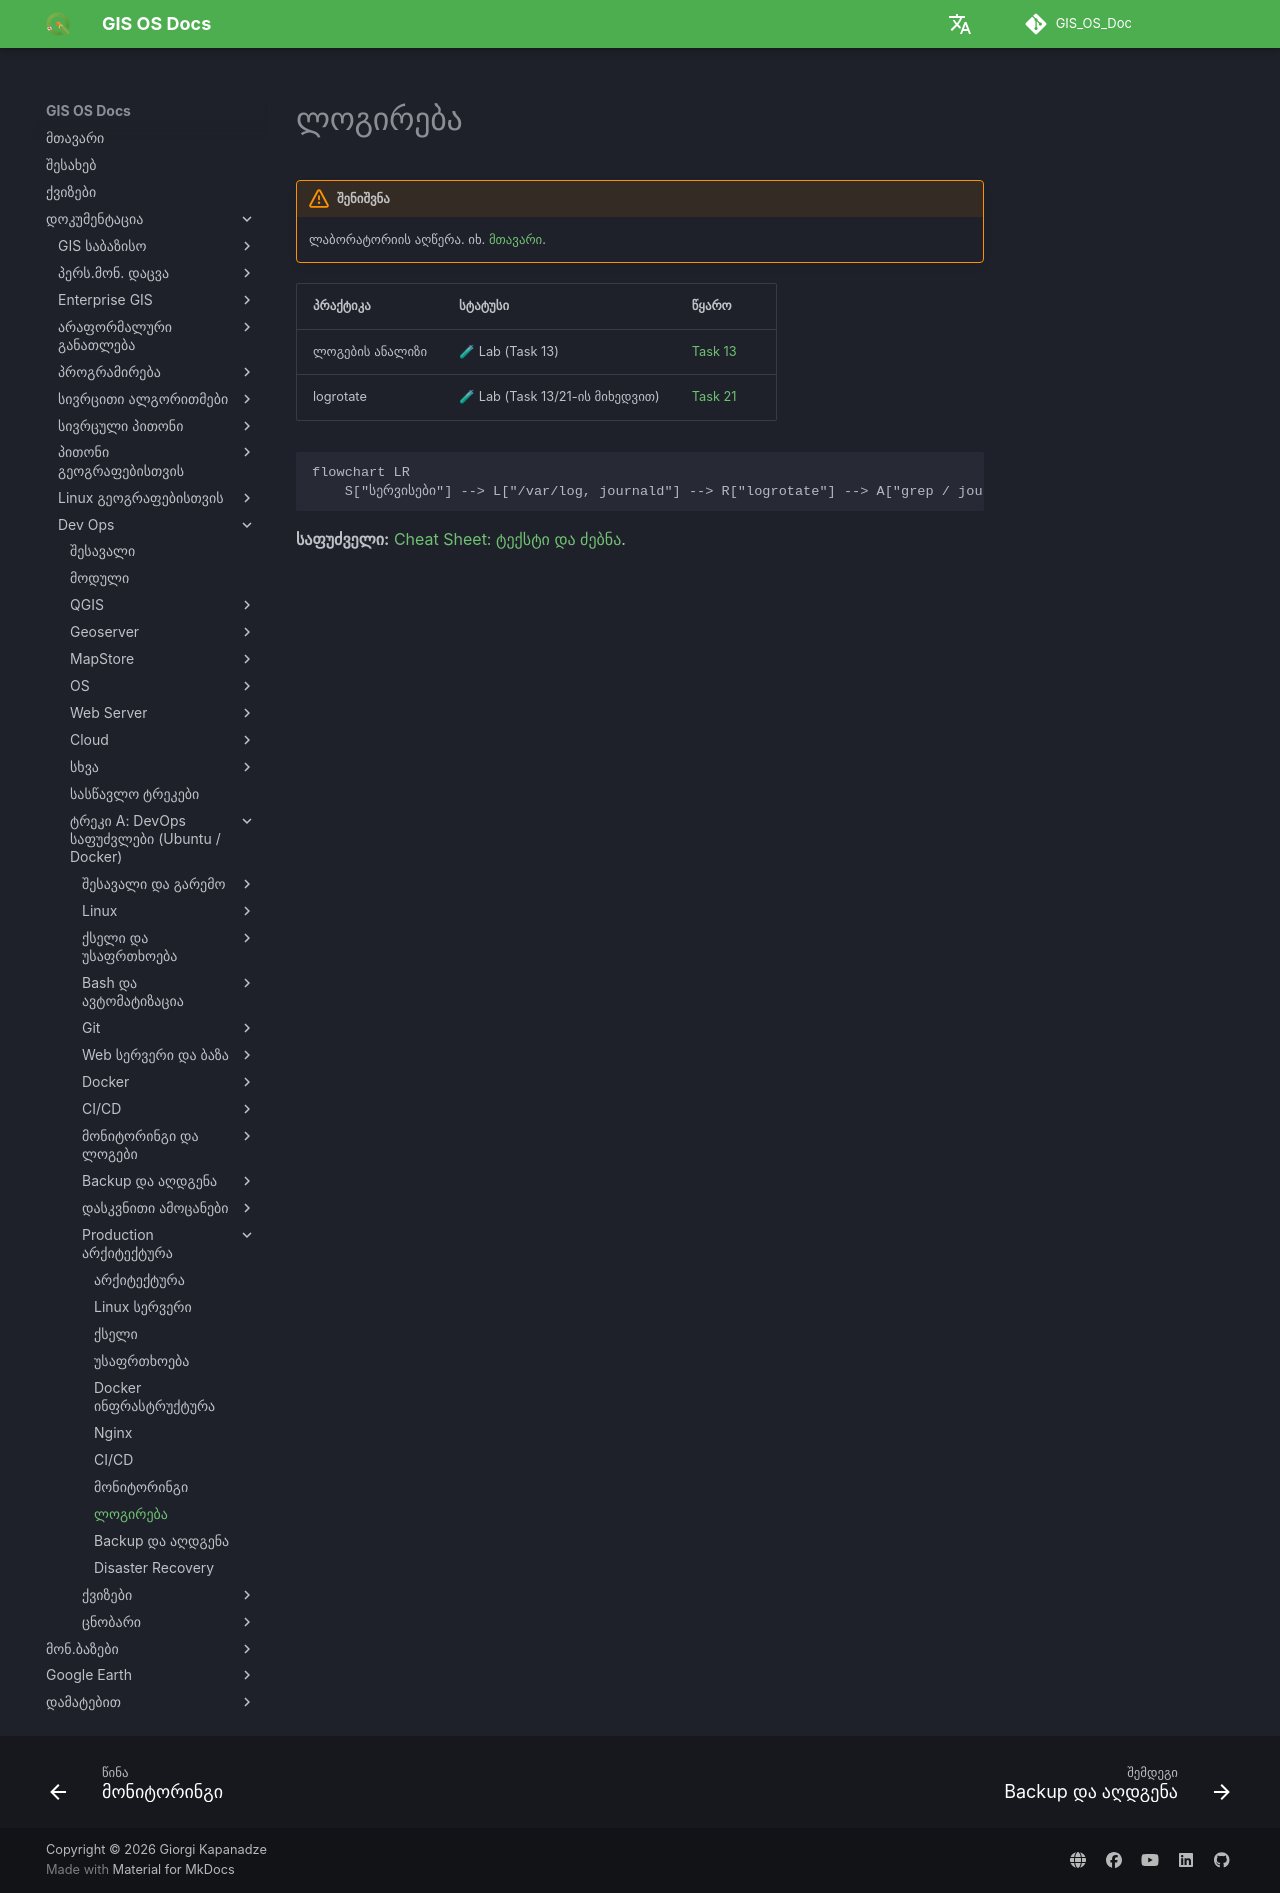

repository: GIS-Edu-Georgia/GIS_OS_Doc · page: Dev_ops/Fundamentals/production/logging/index.html · generator: mkdocs

# ლოგირება

!!! warning "შენიშვნა"
    ლაბორატორიის აღწერა. იხ. [მთავარი](index.md).

| პრაქტიკა | სტატუსი | წყარო |
|---|---|---|
| ლოგების ანალიზი | 🧪 Lab (Task 13) | [Task 13](../tasks/task13.md) |
| logrotate | 🧪 Lab (Task 13/21-ის მიხედვით) | [Task 21](../tasks/task21.md) |

```mermaid
flowchart LR
    S["სერვისები"] --> L["/var/log, journald"] --> R["logrotate"] --> A["grep / journalctl"]
```

**საფუძველი:** [Cheat Sheet: ტექსტი და ძებნა](../linux/cheatsheet.md).
